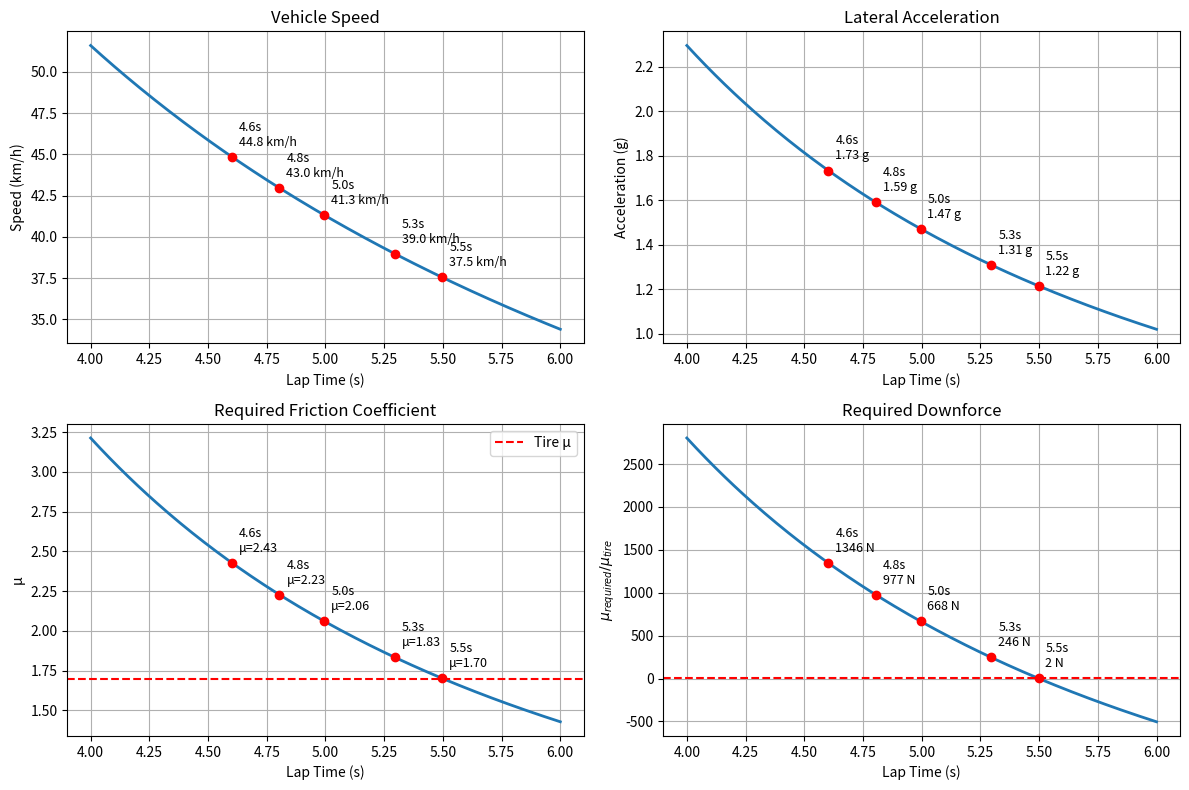

The script that saved this image: (Note: this script raises an exception after producing the figure.)
import numpy as np
import matplotlib.pyplot as plt
from pathlib import Path

# ==========================================================
# Parameters
# ==========================================================

D = 18.25          # Skidpad diameter (m)
g = 9.81
factors = 1.4      # Safety / other factors
mu_tire = 1.7
m = 321

R = D / 2
L = np.pi * D


# ==========================================================
# Sweep lap time
# ==========================================================

t = np.linspace(4.0, 6.0, 200)

# Vehicle speed

v = L / t                 # m/s
v_kmh = v * 3.6           # km/h


# Centripetal acceleration

ac = v**2 / R             # m/s²


# Required equivalent friction coefficient

mu = ac / g * factors


# Required aero contribution ratio

Downforce = (mu / mu_tire-1)*m*g



# ==========================================================
# Marker points
# ==========================================================

mark_times = np.array([
    5.5,
    5.3,
    5.0,
    4.8,
    4.6
])


mark_idx = [
    np.argmin(np.abs(t - tm))
    for tm in mark_times
]


# ==========================================================
# Print reference values
# ==========================================================

idx = np.argmin(np.abs(t - 4.6))

print(f"Time            : {t[idx]:.2f} s")
print(f"Speed           : {v[idx]:.2f} m/s ({v_kmh[idx]:.2f} km/h)")
print(f"Centripetal Acc : {ac[idx]:.2f} m/s²")
print(f"Required μ      : {mu[idx]:.3f}")
print(f"Downforce      : {Downforce[idx]:.3f}")


# ==========================================================
# Plot
# ==========================================================

fig, ax = plt.subplots(
    2,
    2,
    figsize=(12,8)
)


# ==========================================================
# Speed
# ==========================================================

ax[0,0].plot(
    t,
    v_kmh,
    linewidth=2
)

ax[0,0].scatter(
    t[mark_idx],
    v_kmh[mark_idx],
    color="red",
    zorder=5
)


for tm, idx in zip(mark_times, mark_idx):

    ax[0,0].annotate(
        f"{tm:.1f}s\n"
        f"{v_kmh[idx]:.1f} km/h",
        (
            t[idx],
            v_kmh[idx]
        ),
        xytext=(5,8),
        textcoords="offset points",
        fontsize=9
    )

ax[0,0].grid(True)
ax[0,0].set_title("Vehicle Speed")
ax[0,0].set_xlabel("Lap Time (s)")
ax[0,0].set_ylabel("Speed (km/h)")


# ==========================================================
# Lateral acceleration
# ==========================================================

ax[0,1].plot(
    t,
    ac/g,
    linewidth=2
)


ax[0,1].scatter(
    t[mark_idx],
    (ac/g)[mark_idx],
    color="red",
    zorder=5
)


for tm, idx in zip(mark_times, mark_idx):

    ax[0,1].annotate(
        f"{tm:.1f}s\n"
        f"{ac[idx]/g:.2f} g",
        (
            t[idx],
            ac[idx]/g
        ),
        xytext=(5,8),
        textcoords="offset points",
        fontsize=9
    )

ax[0,1].grid(True)
ax[0,1].set_title("Lateral Acceleration")
ax[0,1].set_xlabel("Lap Time (s)")
ax[0,1].set_ylabel("Acceleration (g)")


# ==========================================================
# Required μ
# ==========================================================

ax[1,0].plot(
    t,
    mu,
    linewidth=2
)


ax[1,0].axhline(
    mu_tire,
    color="red",
    linestyle="--",
    label="Tire μ"
)


ax[1,0].scatter(
    t[mark_idx],
    mu[mark_idx],
    color="red",
    zorder=5
)


for tm, idx in zip(mark_times, mark_idx):

    ax[1,0].annotate(
        f"{tm:.1f}s\n"
        f"μ={mu[idx]:.2f}",
        (
            t[idx],
            mu[idx]
        ),
        xytext=(5,8),
        textcoords="offset points",
        fontsize=9
    )


ax[1,0].grid(True)
ax[1,0].legend()
ax[1,0].set_title("Required Friction Coefficient")
ax[1,0].set_xlabel("Lap Time (s)")
ax[1,0].set_ylabel("μ")


# ==========================================================
# Aero ratio
# ==========================================================

ax[1,1].plot(
    t,
    Downforce,
    linewidth=2
)


ax[1,1].axhline(
    1.0,
    color="red",
    linestyle="--"
)


ax[1,1].scatter(
    t[mark_idx],
    Downforce[mark_idx],
    color="red",
    zorder=5
)


for tm, idx in zip(mark_times, mark_idx):

    ax[1,1].annotate(
        f"{tm:.1f}s\n"
        f"{Downforce[idx]:.0f} N",
        (
            t[idx],
            Downforce[idx]
        ),
        xytext=(5,8),
        textcoords="offset points",
        fontsize=9
    )

ax[1,1].grid(True)
ax[1,1].set_title("Required Downforce")
ax[1,1].set_xlabel("Lap Time (s)")
ax[1,1].set_ylabel(
    r"$\mu_{required}/\mu_{tire}$"
)


# ==========================================================
# Save
# ==========================================================

plt.tight_layout()

current_dir = Path(__file__).parent

plt.savefig(
    current_dir / "skidpad_analysis.png",
    dpi=300,
    bbox_inches="tight"
)


plt.show()
